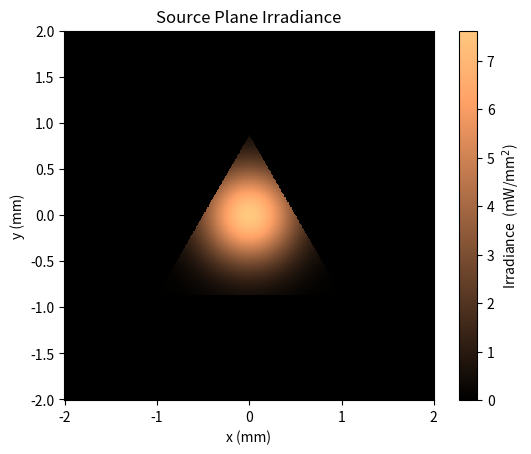
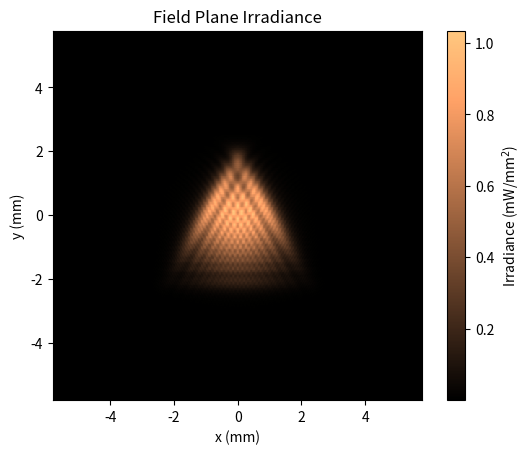

These figures' Python source, in order:
# ------------------------------------------------------------------------------
# FOURIER OPTICS DEMONSTRATION
# Language: Python 3
# ------------------------------------------------------------------------------ 
# Calculates the optical intensity on a screen due to aperture diffraction. 
# The complex scalar field u(x,y) in the  source plane is a concave sperical 
# phasefront (ROC=0.5 m) passing through a circular aperture. The resulting 
# complex scalar field amplitude u'(x',y') in the "field plane" is calculated 
# via Fourier transform.
# ------------------------------------------------------------------------------

import numpy as np
import numpy.matlib as npm
import matplotlib.pyplot as plt

# --------------------
# Physical Parameters
# --------------------
c = 3e8                                             # speed of light in m/s
epsilon0 = 8.854e-12                                # vacuum permittivity in F/m
lam = 633e-9                                        # optical wavelength in m

# -------------
# Source plane
# -------------
xmax=0.002                                         # Src plane area: 4*xmax*ymax m^2
ymax=xmax                                          
Nx = int(2**np.ceil(np.log2(np.abs(512))))          # number of pixels in source plane grid is Nx*Ny
Ny = int(2**np.ceil(np.log2(np.abs(512))))          # (2**... etc gives next power of two for speed)
dxp = 2*xmax/(Nx-1);  dyp=2*ymax/(Ny-1)             # interpixel dist. in the src plane (m)
xp  = npm.repmat( ((np.arange(0,Nx))-np.floor(Nx/2)) *dxp, Ny,1) # x' values at which to calc. source field
yp  = np.transpose(npm.repmat( ((np.arange(0,Ny))-np.floor(Ny/2)) *dyp, Nx,1));  # and y' values

# -----------------------
# ABCD Matrix Components
# -----------------------
# Optical system consists of [ FREE SPACE : LENS : FREE SPACE ].  
L1 = 0.035 ;#0.1e-3;                                # aperture-lens dist. in m
L2 = 0.05;                                          # lens-screen dist. in m
f  = -0.03;                                         # f=Inf corresponds to no lens 
M = np.array([[1,L2],[0,1]]) \
    @ np.array([[1,0],[-1/f,1]]) \
    @ np.array([[1,L1],[0,1]])                      # ABCD matrix of the system
AA = M[0,0]; BB = M[0,1]; CC = M[1,0]; DD = M[1,1]; # The components A, B, C, D

# ---------
# Aperture
# ---------
# Field amplitude is non-zero at these values of x, y (i.e. where it passes 
# through the aperture). The apertures are defined as logical matrixes that 
# are used to index the source field distribution, i.e. Usource(~aperture)=0;
# UIsource(aperture)= <something nonzero>.

#a = 50*1e-6;                                        # circular obstrution diam. (m)
#b = 600e-6;                                         # off-center scale factor
#aperture = (xp+0.75*b)**2+(yp-0.35*b)**2 > (a/2)**2 # circular obstruction logical mask

a = 3000*1e-6;                                      # triangle side length (m)
aperture = np.logical_and.reduce([(yp<np.sqrt(3)*xp+a/2/np.sqrt(3)), \
            (yp<-np.sqrt(3)*xp+a/2/np.sqrt(3)), \
            (yp>-a/2/np.sqrt(3))])                  # equil. triangular aperture


#a = 300e-6                                          # triangle side length (m)
#b = 600e-6                                          # off-center scale factor
#aperture = np.logical_not(np.logical_and.reduce(\
#           [((yp-0.35*b)<np.sqrt(3)*(xp+0.75*b)+a/2/np.sqrt(3)), \
#           ((yp-0.35*b)<-np.sqrt(3)*(xp+0.75*b)+a/2/np.sqrt(3)), \
#           ((yp-0.35*b)>-a/2/np.sqrt(3))]))         # equil. triangular aperture        # equil. triangular obstruction

# -------------
# Source Field 
# -------------
# Here, the incident field is assumed to be a Gaussian beam of width "w" 
# and radius of curvature "roc". The beam is clipped by the apeture.
roc = 0.5;                                          # R.O.C. of phasefront at src plane (m)
w  = 750e-6;                                        # beam width of incident beam (m) 
I0 = 7617.5;                                          # max src plane intensity (W/m^2)
E0 = np.sqrt(2*I0/c/epsilon0);                      # m ax field ampl. in src plane (N/C)
k = 2*np.pi/lam;                                    # wave number
r = np.sqrt(xp**2+yp**2);                           # src plane coordss dist from center
usource = E0*np.exp(-r**2/w**2)*np.exp(1j*k*r**2/2/roc); # field ampl. in src plane
usource[np.logical_not(aperture)]=0;                # field is zero except in the aperture
Isource = epsilon0*c/2*np.abs(usource)**2;          # Intensity in the source plane (W/m^2)

# ========================================================================================
# |+|+|+|+|  THE COMPUTATION OCCURS BETWEEN THIS LINE AND THE ONE LIKE IT BELOW  |+|+|+|+|
# ========================================================================================

# h, below is a scale factor to change from the physical units (meters) to new units in
# which all physical lengths are scaled by h=sqrt(B*lam). In the new units, the Fresnel
# integral becomes a standard Fourier transform multiplied by a phase factor. We now scale
# all physical lengths to the new units before performing the fourier tranform. Due to the 
# limitations placed on variable names, x' in the text is the variable f here, y' is g, 
# X' is F, and Y' is G.

h = np.sqrt(BB*lam);                                # scaling factor
dXp = dxp/h; dYp = dyp/h;                           # src interpixel dist in the new units
Xp = xp/h;                                          # src plane x-coords scaled to new units
Yp = yp/h;                                          # src plane y-coords scaled to new units

dX = 1/dXp/Nx;  dY = 1/dYp/Ny;                      # corresponding spatial sampling interval 
                                                    # in field plane after 2 dim. FFT (fft2).
X=npm.repmat((np.arange(0,Nx)-np.floor(Nx/2))  *dX,Ny,1); # Field plane, x-domain (in scaled length)
Y=np.transpose(npm.repmat((np.arange(0,Ny)-np.floor(Ny/2)) *dY,Nx,1)); # and y-domain
dx=dX*h;  dy=dY*h;                                  # field plane sampling interval (in meters)        
x = X*h;  y = Y*h;                                  # Field plane, x and y-domains (in meters)

# Perform 2D FFT on and scale correctly
# -------------------------------------
ufield = \
    -1j*np.exp(1j*np.pi*DD/BB/lam*((x)**2+(y)**2)) \
    *np.fft.fftshift(np.fft.fft2(np.exp(1j*np.pi*AA*(Xp**2+Yp**2))*usource )*dXp*dYp ) # FT2
Ifield = epsilon0*c/2*np.abs(ufield)**2;               # get the intensity

# ========================================================================================
# |+|+|+|+| CODE BELOW CHECKS AND DISPLAYS THE RESULTS |+|+|+|+|+|+|+|+|+|+|+|+|+|+|+|+|+|
# ========================================================================================

# Check energy conservation
# -------------------------
inpow =  np.trapz(np.trapz(Isource))*dxp*dxp;				# integral of intensity in the src plane 
outpow = np.trapz(np.trapz(Ifield))*dx*dy;				# (total power) should equal field plane
print('Power in the source plane:   Pin  =  '+"%8.4f" % ( inpow*1000)+' mW');
print('Power in the field plane:   Pout  =  '+"%8.4f" % (outpow*1000)+' mW');

# Display source plane intensity (Fig. 1)
# ---------------------------------------
fig1 = plt.figure(1)                                # open figure 1
plt.clf()                                           # clear it in case previously used
ax1 = plt.axes()                                    # define a set of axes
c1 = ax1.pcolormesh(xp*1e3,yp*1e3,Isource/1000, cmap='copper')    # plot the source plane irradiance
ax1.set_aspect('equal', 'box')                      # set aspect ratio to be correct
ax1.set_title('Source Plane Irradiance')            # add a title
plt.xlabel('x (mm)')                                # label x axis
plt.ylabel('y (mm)')                                # label y axis
c1bar = fig1.colorbar(c1)                           # add a colorbar
c1bar.set_label('Irradiance  (mW/mm$^2$)', rotation=90) # label the colorbar
plt.show()                                          # display the plot
                                        

# Display field plane intensity (Fig. 2)
# --------------------------------------
fig2 = plt.figure(2)                                # open figure 2
plt.clf()                                           # clear it in case previously used
ax2 = plt.axes()                                    # define a set of axes
c2 = ax2.pcolormesh(x*1e3,y*1e3,Ifield/1000, cmap='copper')     # plot the field plane irradiance
ax2.set_aspect('equal', 'box')                      # set aspect ratio to be correct
ax2.set_title('Field Plane Irradiance')             # add a title
plt.xlabel('x (mm)')                                # label x axis
plt.ylabel('y (mm)')                                # label y axis
c2bar = fig2.colorbar(c2)                           # add a color bar
c2bar.set_label('Irradiance (mW/mm$^2$)', rotation=90) # label the colorbar
plt.show()                                          # display the plot


